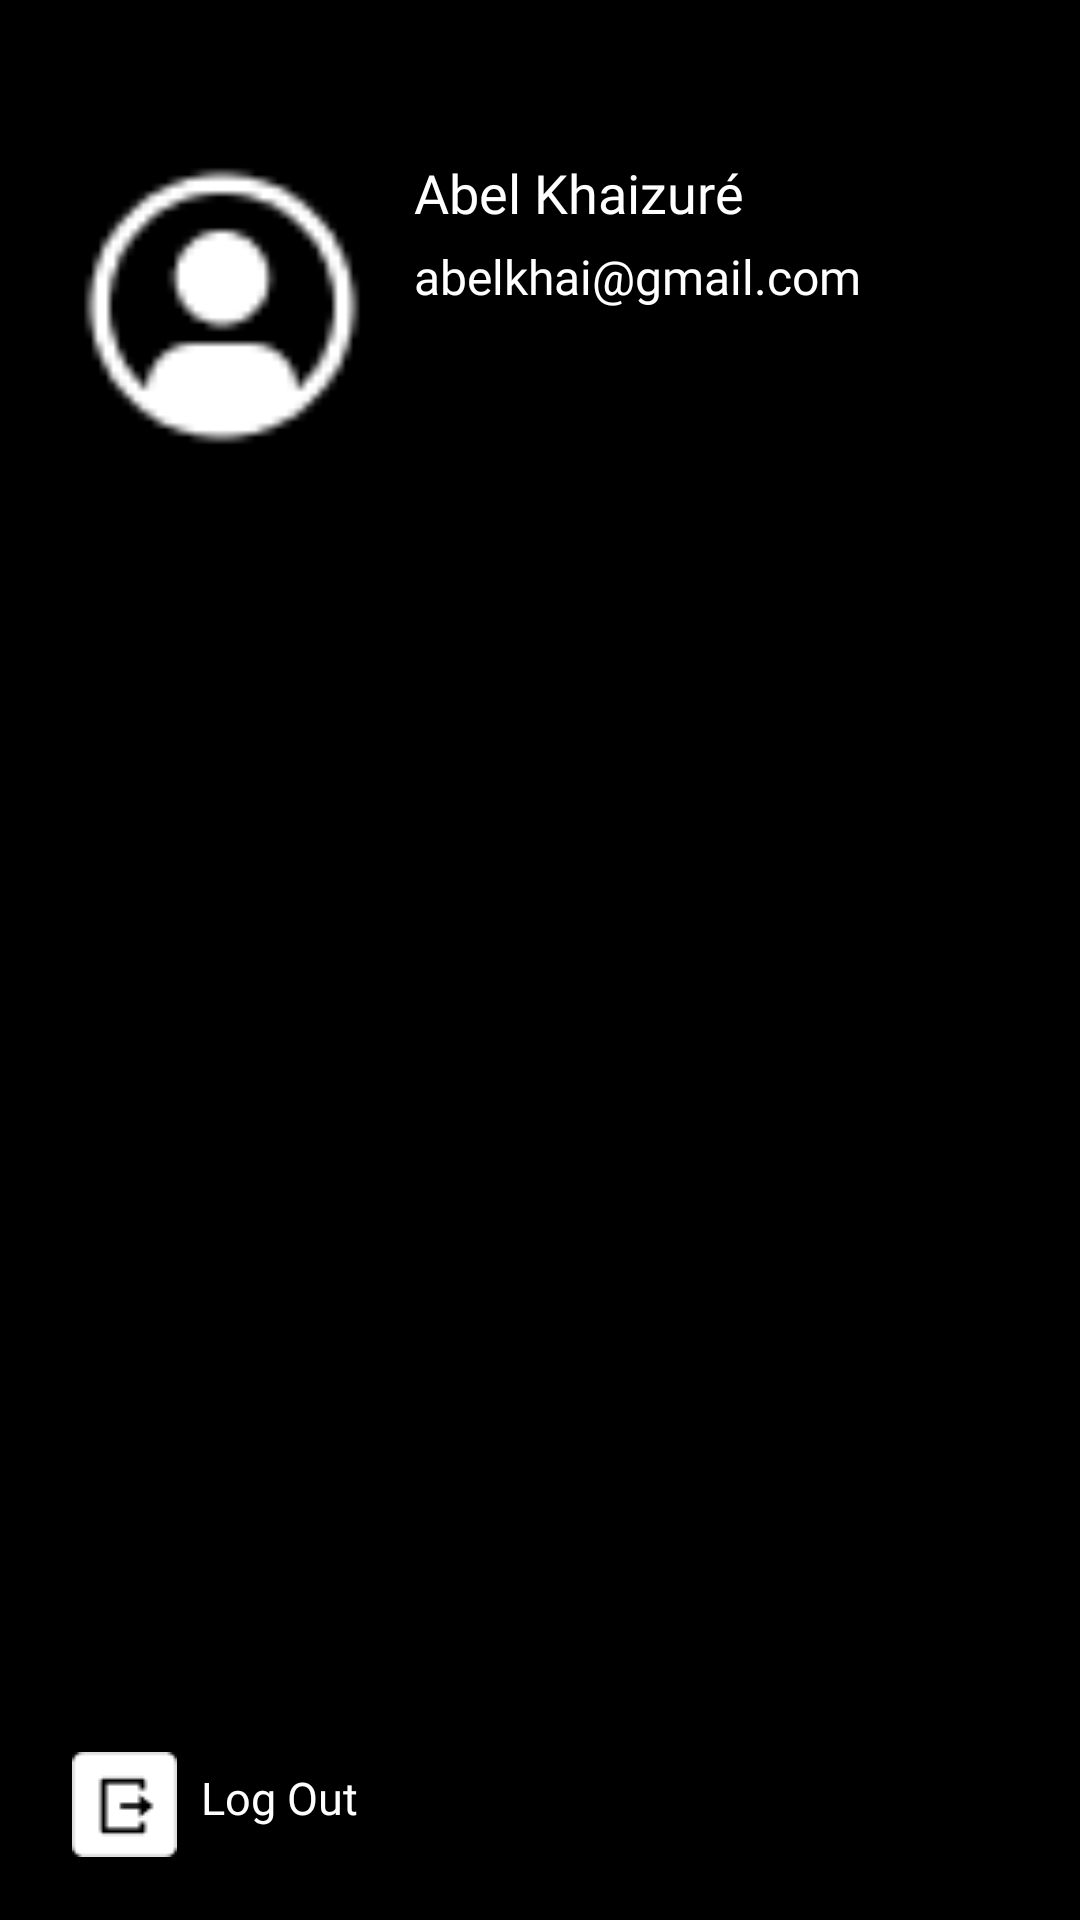

Layout XML and referenced resources for this Android screen:
<!-- AndroidManifest.xml: application theme Theme.NecaApp -->
<!-- res/layout/activity_profile.xml -->
<?xml version="1.0" encoding="utf-8"?>
<androidx.constraintlayout.widget.ConstraintLayout xmlns:android="http://schemas.android.com/apk/res/android"
    xmlns:app="http://schemas.android.com/apk/res-auto"
    xmlns:tools="http://schemas.android.com/tools"
    android:layout_width="match_parent"
    android:layout_height="match_parent"
    android:background="@color/black"
    tools:context=".ProfileActivity">

    <ImageButton
        android:id="@+id/ib_back_profile"
        android:layout_width="wrap_content"
        android:layout_height="wrap_content"
        android:layout_marginStart="24dp"
        android:layout_marginTop="20dp"
        android:background="@color/black"
        app:layout_constraintEnd_toEndOf="parent"
        app:layout_constraintHorizontal_bias="0.0"
        app:layout_constraintStart_toStartOf="parent"
        app:layout_constraintTop_toTopOf="parent"
        app:srcCompat="@drawable/ic_arrow_back" />

    <ImageView
        android:id="@+id/imageView4"
        android:layout_width="100dp"
        android:layout_height="100dp"
        android:layout_marginTop="32dp"
        app:layout_constraintEnd_toEndOf="parent"
        app:layout_constraintHorizontal_bias="0.0"
        app:layout_constraintStart_toStartOf="@+id/ib_back_profile"
        app:layout_constraintTop_toBottomOf="@+id/ib_back_profile"
        app:srcCompat="@drawable/avatar" />

    <TextView
        android:id="@+id/tv_name_profile"
        android:layout_width="wrap_content"
        android:layout_height="wrap_content"
        android:layout_marginStart="14dp"
        android:fontFamily="@font/mulish_semibold"
        android:text="Abel Khaizuré"
        android:textColor="@color/white"
        android:textSize="18sp"
        app:layout_constraintStart_toEndOf="@+id/imageView4"
        app:layout_constraintTop_toTopOf="@+id/imageView4" />

    <TextView
        android:id="@+id/tv_email_profile"
        android:layout_width="wrap_content"
        android:layout_height="wrap_content"
        android:layout_marginTop="5dp"
        android:fontFamily="@font/mulish_regular"
        android:text="abelkhai@gmail.com"
        android:textColor="@color/white"
        android:textSize="16sp"
        app:layout_constraintEnd_toEndOf="@+id/tv_name_profile"
        app:layout_constraintHorizontal_bias="0.0"
        app:layout_constraintStart_toStartOf="@+id/tv_name_profile"
        app:layout_constraintTop_toBottomOf="@+id/tv_name_profile" />

    <ImageButton
        android:id="@+id/imageButton3"
        android:layout_width="wrap_content"
        android:layout_height="wrap_content"
        android:layout_marginTop="432dp"
        android:background="@color/black"
        app:layout_constraintEnd_toEndOf="@+id/imageView4"
        app:layout_constraintHorizontal_bias="0.0"
        app:layout_constraintStart_toStartOf="@+id/imageView4"
        app:layout_constraintTop_toBottomOf="@+id/imageView4"
        app:srcCompat="@drawable/logout" />

    <TextView
        android:id="@+id/tv_log_out"
        android:layout_width="wrap_content"
        android:layout_height="wrap_content"
        android:layout_marginStart="8dp"
        android:layout_marginTop="5dp"
        android:fontFamily="@font/mulish_semibold"
        android:text="Log Out"
        android:textColor="@color/white"
        android:textSize="15sp"
        app:layout_constraintStart_toEndOf="@+id/imageButton3"
        app:layout_constraintTop_toTopOf="@+id/imageButton3" />
</androidx.constraintlayout.widget.ConstraintLayout>
<!-- resources referenced by this layout -->
<resources>
  <color name="black">#FF000000</color>
  <color name="white">#FFFFFFFF</color>
  <!-- drawable avatar: png bitmap (drawable, 720 bytes) -->
  <!-- drawable logout: png bitmap (drawable, 551 bytes) -->
  <style name="Theme.NecaApp" parent="Theme.MaterialComponents.DayNight.DarkActionBar">
          
          <item name="colorPrimary">@color/black</item>
          <item name="colorPrimaryVariant">@color/black</item>
          <item name="colorOnPrimary">@color/white</item>
          
          <item name="colorSecondary">@color/black</item>
          <item name="colorSecondaryVariant">@color/black</item>
          <item name="colorOnSecondary">@color/black</item>
          
          <item name="android:statusBarColor" tools:targetApi="l">?attr/colorPrimaryVariant</item>
          
      </style>
</resources>
